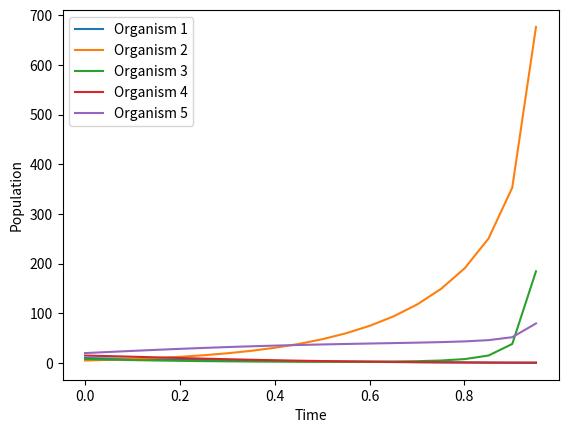

Recreate this plot in Python.
import numpy as np
from scipy.integrate import solve_ivp
import matplotlib.pyplot as plt

# Define the predator-prey equations (5 organisms)
def predator_prey(t, y, a, b, c, d, e, f, g, h, i, j):
    x1, x2, x3, x4, x5 = y
    return [a*x1 - b*x1*x2 - c*x1*x3 - d*x1*x4 - e*x1*x5,
            -f*x2 + g*x1*x2 + h*x3*x2 + i*x4*x2 + j*x5*x2,
            -g*x3 + h*x2*x3 - i*x3*x4 - j*x3*x5,
            -h*x4 + i*x3*x4 - j*x4*x5,
            -i*x5 + j*x3*x5 + j*x4*x5]

# Set initial conditions and parameter values
x0 = [10, 5, 8, 15, 20]
a = 0.1
b = 0.02
c = 0.03
d = 0.04
e = 0.05
f = 0.06
g = 0.07
h = 0.08
i = 0.09
j = 0.1

# Time range for the solution
t_eval = np.linspace(0, 50, 1000)

# Solve the ODE using the solve_ivp function
sol = solve_ivp(predator_prey, [0, 50], x0, args=(a, b, c, d, e, f, g, h, i, j), t_eval=t_eval)

# Plot the solution
plt.plot(sol.t, sol.y[0], label='Organism 1')
plt.plot(sol.t, sol.y[1], label='Organism 2')
plt.plot(sol.t, sol.y[2], label='Organism 3')
plt.plot(sol.t, sol.y[3], label='Organism 4')
plt.plot(sol.t, sol.y[4], label='Organism 5')
plt.xlabel('Time')
plt.ylabel('Population')
plt.legend()
plt.show()